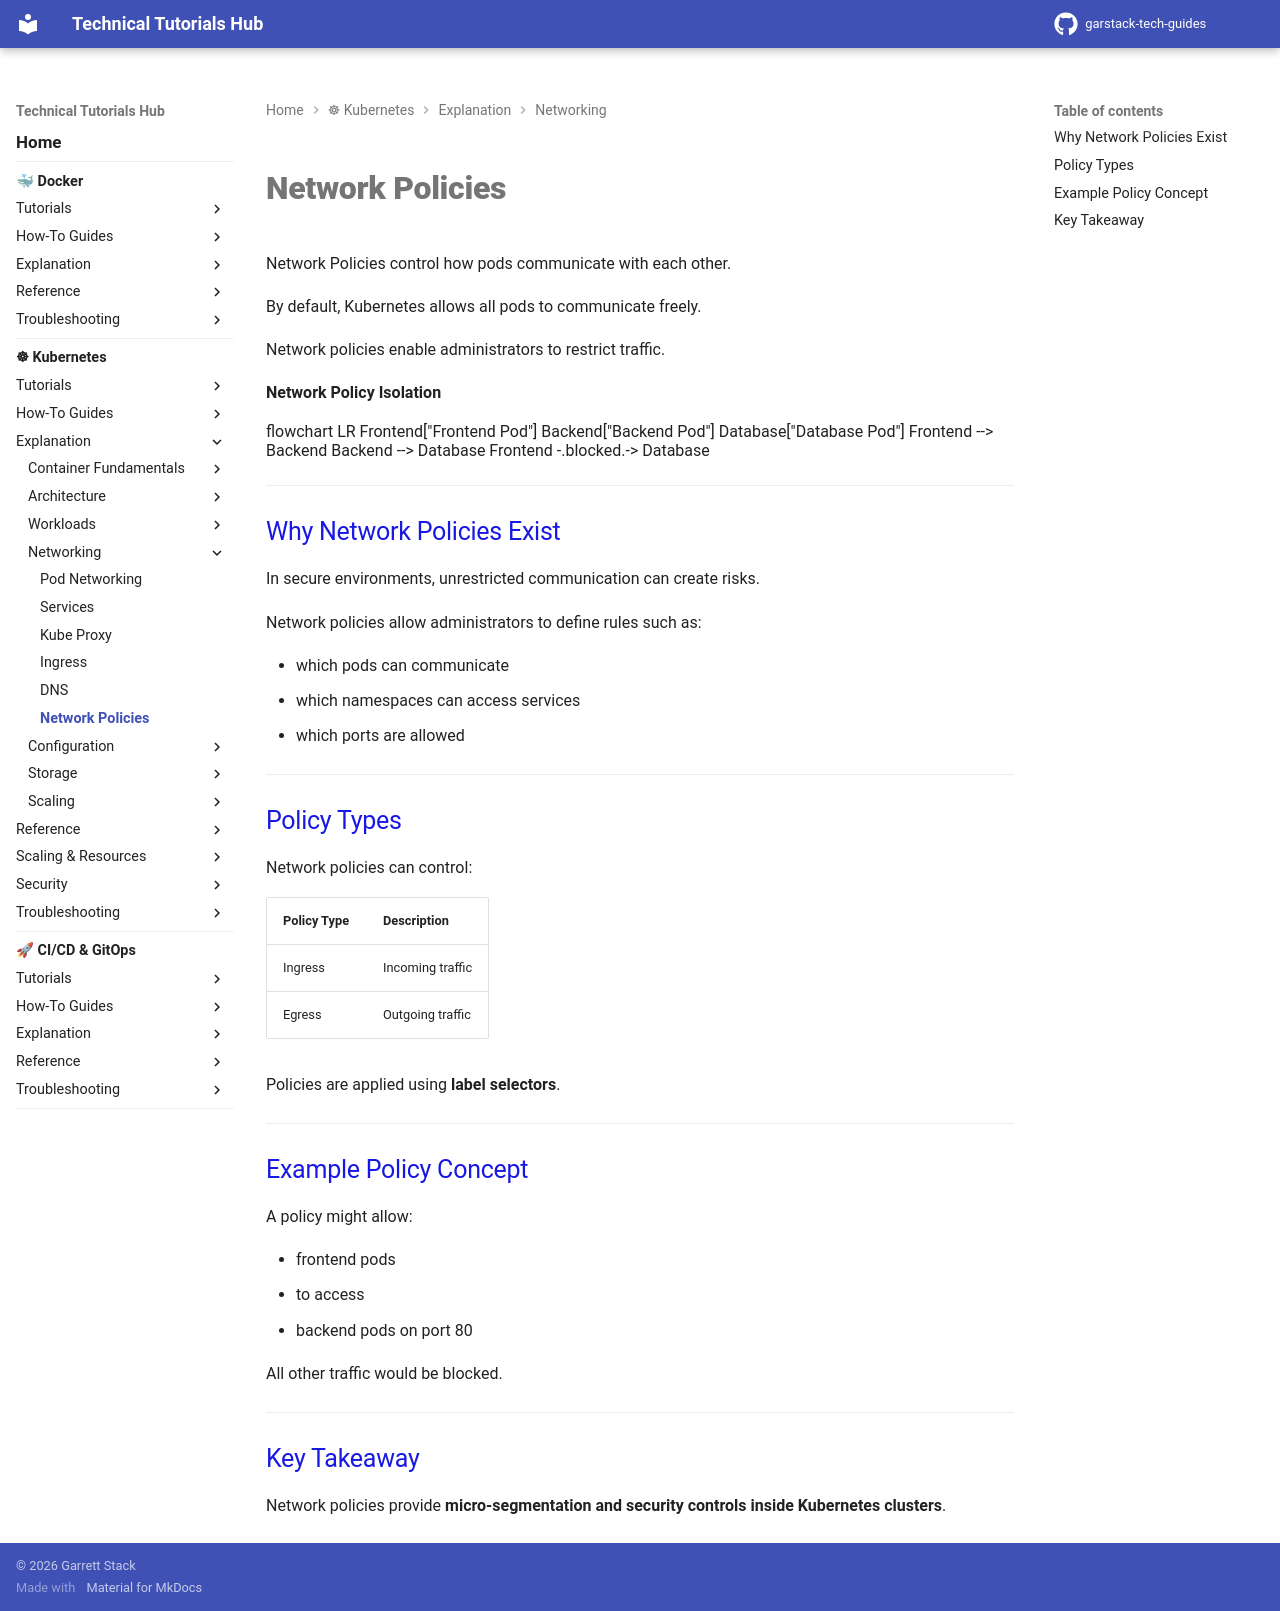

repository: garstack1/gstack-tech-guides · page: kubernetes/explanation/networking/network-policies/index.html · generator: mkdocs

# Network Policies

Network Policies control how pods communicate with each other.

By default, Kubernetes allows all pods to communicate freely.

Network policies enable administrators to restrict traffic.

**Network Policy Isolation**

<div class="mermaid">
flowchart LR

Frontend["Frontend Pod"]
Backend["Backend Pod"]
Database["Database Pod"]

Frontend --> Backend

Backend --> Database

Frontend -.blocked.-> Database
</div>


---

## Why Network Policies Exist

In secure environments, unrestricted communication can create risks.

Network policies allow administrators to define rules such as:

- which pods can communicate
- which namespaces can access services
- which ports are allowed

---

## Policy Types

Network policies can control:

| Policy Type | Description |
|------------|-------------|
Ingress | Incoming traffic |
Egress | Outgoing traffic |

Policies are applied using **label selectors**.

---

## Example Policy Concept

A policy might allow:

- frontend pods
- to access
- backend pods on port 80

All other traffic would be blocked.

---

## Key Takeaway

Network policies provide **micro-segmentation and security controls inside Kubernetes clusters**.
